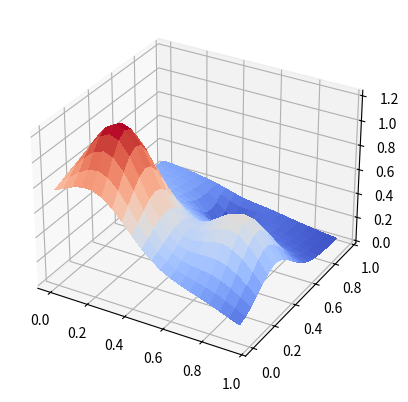

This figure's Python source:
import numpy as np
import matplotlib.pyplot as plt
from matplotlib import cm
from mpl_toolkits.mplot3d import Axes3D
from matplotlib.ticker import LinearLocator, FormatStrFormatter
from random import random, seed

def frankes_function(x, y):
    z = ((3/4)*np.exp((-1/4)*(9*x-2)**2-(1/4)*(9*y-2)**2)
        + ((3/4)*np.exp((-1/49)*(9*x+1)**2-(1/10)*(9*y+1)))
        + ((1/2)*np.exp((-1/4)*(9*x-7)**2-(1/4)*(9*y-3)**2))
        - ((1/5)*np.exp(-(9*x-4)**2-(9*y-7)**2)))
    return z

#Make data
x = np.arange(0, 1, 0.05)
y = np.arange(0, 1, 0.05)

x, y = np.meshgrid(x, y)

z = frankes_function(x, y)

#Plot (code taken from project description)
fig = plt.figure()
ax = fig.add_subplot(projection='3d')
surf = ax.plot_surface(x, y, z, cmap=cm.coolwarm, linewidth=0, antialiased=False)
